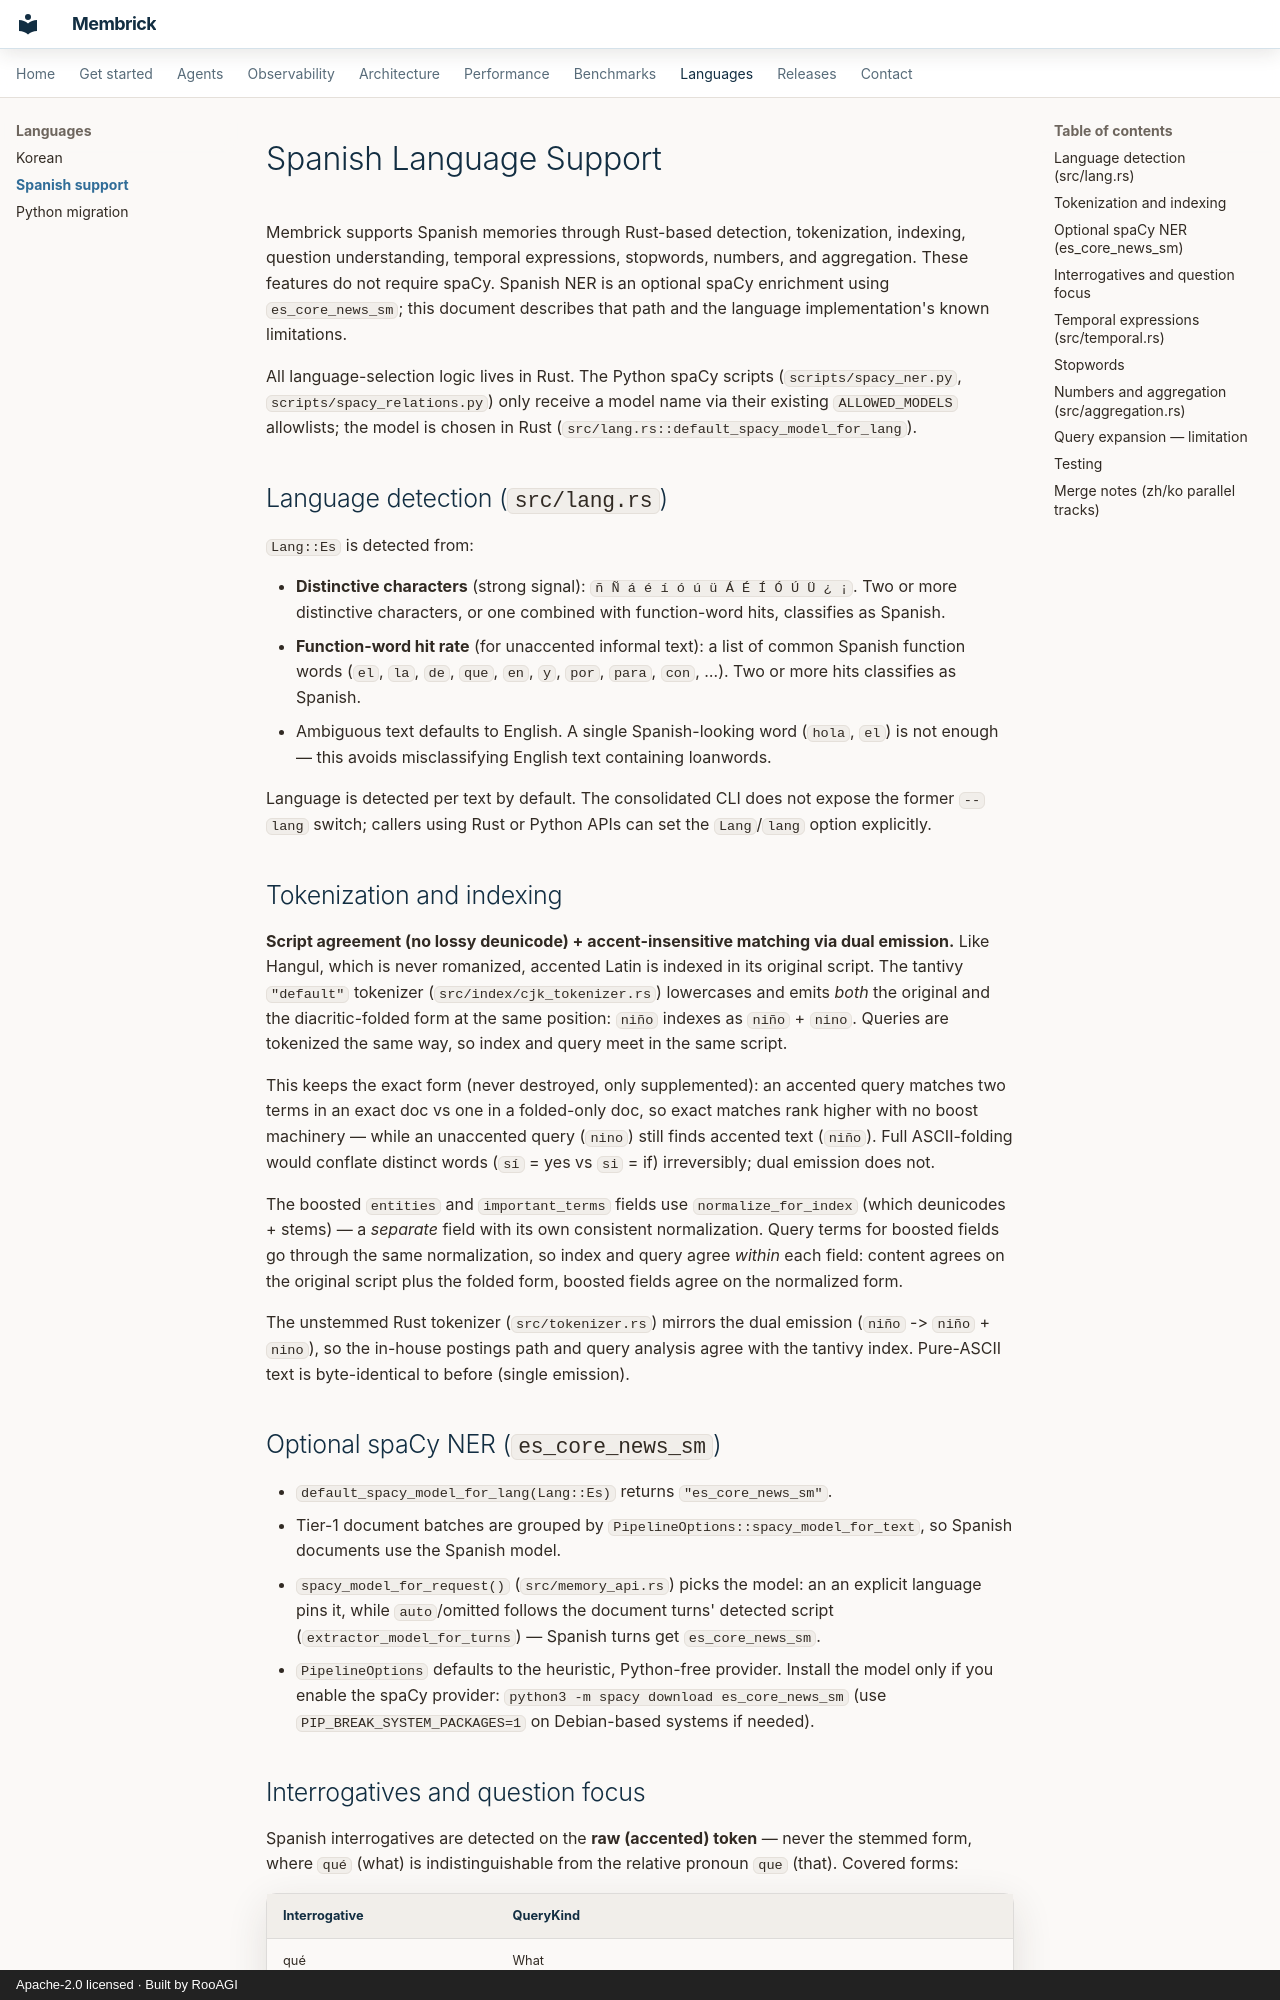

repository: RooAGI/Lint-AI · page: spanish-support/index.html · generator: mkdocs · copyright: Apache-2.0 licensed · Built by RooAGI

# Spanish Language Support

Membrick supports Spanish memories through Rust-based detection, tokenization,
indexing, question understanding, temporal expressions, stopwords, numbers,
and aggregation. These features do not require spaCy. Spanish NER is an
optional spaCy enrichment using `es_core_news_sm`; this document describes
that path and the language implementation's known limitations.

All language-selection logic lives in Rust. The Python spaCy scripts
(`scripts/spacy_ner.py`, `scripts/spacy_relations.py`) only receive a
model name via their existing `ALLOWED_MODELS` allowlists; the model is
chosen in Rust (`src/lang.rs::default_spacy_model_for_lang`).

## Language detection (`src/lang.rs`)

`Lang::Es` is detected from:

- **Distinctive characters** (strong signal): `ñ Ñ á é í ó ú ü Á É Í Ó Ú Ü ¿ ¡`.
  Two or more distinctive characters, or one combined with function-word
  hits, classifies as Spanish.
- **Function-word hit rate** (for unaccented informal text): a list of
  common Spanish function words (`el`, `la`, `de`, `que`, `en`, `y`, `por`,
  `para`, `con`, …). Two or more hits classifies as Spanish.
- Ambiguous text defaults to English. A single Spanish-looking word
  (`hola`, `el`) is not enough — this avoids misclassifying English text
  containing loanwords.

Language is detected per text by default. The consolidated CLI does not expose
the former `--lang` switch; callers using Rust or Python APIs can set the
`Lang`/`lang` option explicitly.

## Tokenization and indexing

**Script agreement (no lossy deunicode) + accent-insensitive matching via
dual emission.** Like Hangul, which is never romanized, accented Latin is
indexed in its original script. The tantivy `"default"` tokenizer
(`src/index/cjk_tokenizer.rs`) lowercases and emits *both* the original
and the diacritic-folded form at the same position: `niño` indexes as
`niño` + `nino`. Queries are tokenized the same way, so index and query
meet in the same script.

This keeps the exact form (never destroyed, only supplemented): an
accented query matches two terms in an exact doc vs one in a folded-only
doc, so exact matches rank higher with no boost machinery — while an
unaccented query (`nino`) still finds accented text (`niño`). Full
ASCII-folding would conflate distinct words (`sí` = yes vs `si` = if)
irreversibly; dual emission does not.

The boosted `entities` and `important_terms` fields use
`normalize_for_index` (which deunicodes + stems) — a *separate* field with
its own consistent normalization. Query terms for boosted fields go
through the same normalization, so index and query agree *within* each
field: content agrees on the original script plus the folded form, boosted
fields agree on the normalized form.

The unstemmed Rust tokenizer (`src/tokenizer.rs`) mirrors the dual
emission (`niño` -> `niño` + `nino`), so the in-house postings path and
query analysis agree with the tantivy index. Pure-ASCII text is
byte-identical to before (single emission).

## Optional spaCy NER (`es_core_news_sm`)

- `default_spacy_model_for_lang(Lang::Es)` returns `"es_core_news_sm"`.
- Tier-1 document batches are grouped by `PipelineOptions::spacy_model_for_text`,
  so Spanish documents use the Spanish model.
- `spacy_model_for_request()` (`src/memory_api.rs`) picks the model: an
  an explicit language pins it, while `auto`/omitted follows the document
  turns' detected script (`extractor_model_for_turns`) — Spanish turns get
  `es_core_news_sm`.
- `PipelineOptions` defaults to the heuristic, Python-free provider. Install
  the model only if you enable the spaCy provider:
  `python3 -m spacy download es_core_news_sm`
  (use `PIP_BREAK_SYSTEM_PACKAGES=1` on Debian-based systems if needed).
